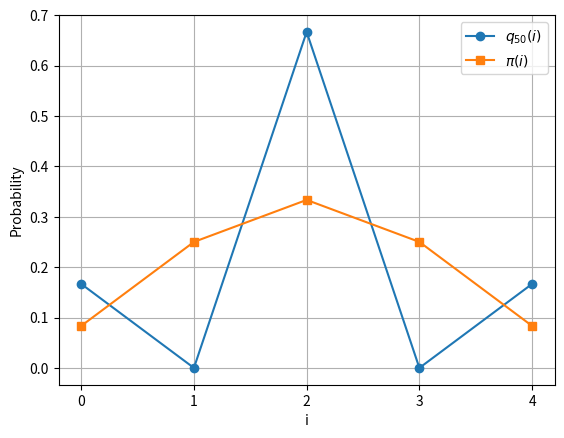

The script that saved this image:
import numpy as np
import matplotlib.pyplot as plt

P = np.array([
    [0, 1, 0, 0, 0],
    [1/3, 0, 2/3, 0, 0],
    [0, 1/2, 0, 1/2, 0],
    [0, 0, 2/3, 0, 1/3],
    [0, 0, 0, 1, 0]
], dtype=float)

i = np.array([0, 1, 2, 3, 4])

q0 = np.array([0, 0, 1, 0, 0], dtype=float)
q50 = q0 @ np.linalg.matrix_power(P, 50)

pi = np.array([1/12, 1/4, 1/3, 1/4, 1/12], dtype=float)


plt.plot(i, q50, marker='o', label=r'$q_{50}(i)$')
plt.plot(i, pi, marker='s', label=r'$\pi(i)$')
plt.xlabel('i')
plt.ylabel('Probability')
plt.xticks(i)
plt.legend()
plt.grid(True)
plt.show()
